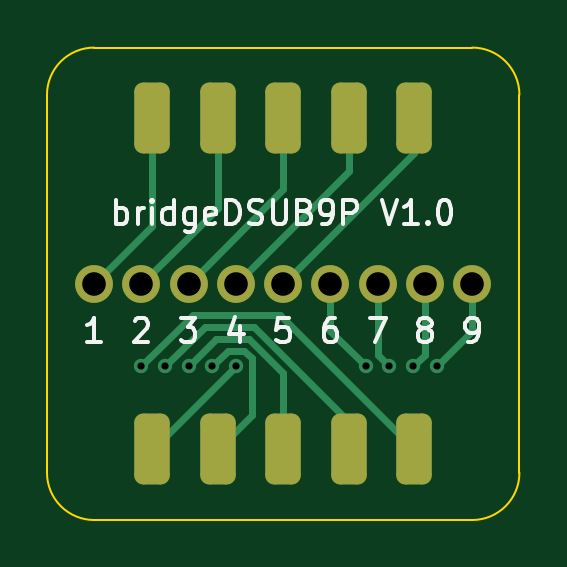
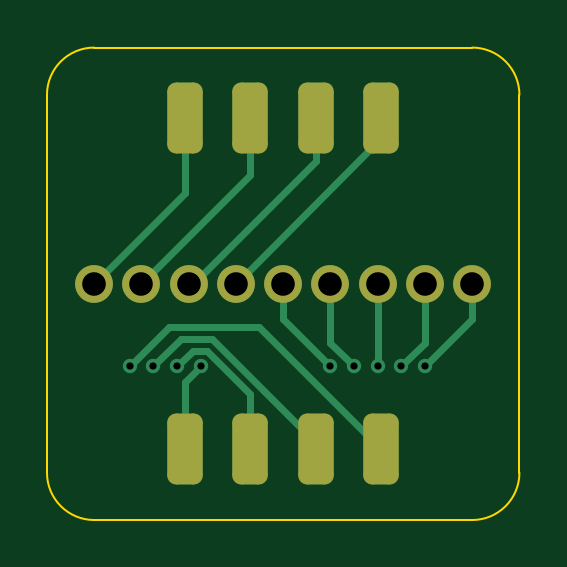
Circuit board: 10 layer files. Board 20.0 x 20.0 mm.
- bottom_copper: bridgeDSUB9P-B_Cu.gbl (3520 bytes)
- bottom_mask: bridgeDSUB9P-B_Mask.gbs (1662 bytes)
- paste: bridgeDSUB9P-B_Paste.gbp (1477 bytes)
- bottom_silk: bridgeDSUB9P-B_Silkscreen.gbo (507 bytes)
- outline: bridgeDSUB9P-Edge_Cuts.gm1 (1045 bytes)
- top_copper: bridgeDSUB9P-F_Cu.gtl (3782 bytes)
- top_mask: bridgeDSUB9P-F_Mask.gts (1695 bytes)
- paste: bridgeDSUB9P-F_Paste.gtp (1510 bytes)
- top_silk: bridgeDSUB9P-F_Silkscreen.gto (14432 bytes)
- drill: bridgeDSUB9P.drl (601 bytes)

=== bottom_copper: bridgeDSUB9P-B_Cu.gbl (3520 bytes, source withheld) ===
=== bottom_mask: bridgeDSUB9P-B_Mask.gbs (1662 bytes, source withheld) ===
=== paste: bridgeDSUB9P-B_Paste.gbp (1477 bytes, source withheld) ===
=== bottom_silk: bridgeDSUB9P-B_Silkscreen.gbo ===
G04 #@! TF.GenerationSoftware,KiCad,Pcbnew,7.0.1*
G04 #@! TF.CreationDate,2023-03-20T20:32:41+09:00*
G04 #@! TF.ProjectId,bridgeDSUB9P,62726964-6765-4445-9355-4239502e6b69,V1.0*
G04 #@! TF.SameCoordinates,Original*
G04 #@! TF.FileFunction,Legend,Bot*
G04 #@! TF.FilePolarity,Positive*
%FSLAX46Y46*%
G04 Gerber Fmt 4.6, Leading zero omitted, Abs format (unit mm)*
G04 Created by KiCad (PCBNEW 7.0.1) date 2023-03-20 20:32:41*
%MOMM*%
%LPD*%
G01*
G04 APERTURE LIST*
G04 APERTURE END LIST*
M02*

=== outline: bridgeDSUB9P-Edge_Cuts.gm1 ===
G04 #@! TF.GenerationSoftware,KiCad,Pcbnew,7.0.1*
G04 #@! TF.CreationDate,2023-03-20T20:32:41+09:00*
G04 #@! TF.ProjectId,bridgeDSUB9P,62726964-6765-4445-9355-4239502e6b69,V1.0*
G04 #@! TF.SameCoordinates,Original*
G04 #@! TF.FileFunction,Profile,NP*
%FSLAX46Y46*%
G04 Gerber Fmt 4.6, Leading zero omitted, Abs format (unit mm)*
G04 Created by KiCad (PCBNEW 7.0.1) date 2023-03-20 20:32:41*
%MOMM*%
%LPD*%
G01*
G04 APERTURE LIST*
G04 #@! TA.AperFunction,Profile*
%ADD10C,0.100000*%
G04 #@! TD*
G04 APERTURE END LIST*
D10*
X-10000000Y8000000D02*
X-10000000Y-8000000D01*
X-10000000Y-8000000D02*
G75*
G03*
X-8000000Y-10000000I1999999J-1D01*
G01*
X10000000Y8000000D02*
G75*
G03*
X8000000Y10000000I-2000000J0D01*
G01*
X-8000000Y10000000D02*
G75*
G03*
X-10000000Y8000000I-1J-1999999D01*
G01*
X-8000000Y-10000000D02*
X8000000Y-10000000D01*
X8000000Y10000000D02*
X-8000000Y10000000D01*
X10000000Y-8000000D02*
X10000000Y8000000D01*
X8000000Y-10000000D02*
G75*
G03*
X10000000Y-8000000I0J2000000D01*
G01*
M02*

=== top_copper: bridgeDSUB9P-F_Cu.gtl ===
G04 #@! TF.GenerationSoftware,KiCad,Pcbnew,7.0.1*
G04 #@! TF.CreationDate,2023-03-20T20:32:41+09:00*
G04 #@! TF.ProjectId,bridgeDSUB9P,62726964-6765-4445-9355-4239502e6b69,V1.0*
G04 #@! TF.SameCoordinates,Original*
G04 #@! TF.FileFunction,Copper,L1,Top*
G04 #@! TF.FilePolarity,Positive*
%FSLAX46Y46*%
G04 Gerber Fmt 4.6, Leading zero omitted, Abs format (unit mm)*
G04 Created by KiCad (PCBNEW 7.0.1) date 2023-03-20 20:32:41*
%MOMM*%
%LPD*%
G01*
G04 APERTURE LIST*
G04 Aperture macros list*
%AMRoundRect*
0 Rectangle with rounded corners*
0 $1 Rounding radius*
0 $2 $3 $4 $5 $6 $7 $8 $9 X,Y pos of 4 corners*
0 Add a 4 corners polygon primitive as box body*
4,1,4,$2,$3,$4,$5,$6,$7,$8,$9,$2,$3,0*
0 Add four circle primitives for the rounded corners*
1,1,$1+$1,$2,$3*
1,1,$1+$1,$4,$5*
1,1,$1+$1,$6,$7*
1,1,$1+$1,$8,$9*
0 Add four rect primitives between the rounded corners*
20,1,$1+$1,$2,$3,$4,$5,0*
20,1,$1+$1,$4,$5,$6,$7,0*
20,1,$1+$1,$6,$7,$8,$9,0*
20,1,$1+$1,$8,$9,$2,$3,0*%
G04 Aperture macros list end*
G04 #@! TA.AperFunction,ComponentPad*
%ADD10C,1.600000*%
G04 #@! TD*
G04 #@! TA.AperFunction,SMDPad,CuDef*
%ADD11RoundRect,0.375000X0.375000X-1.125000X0.375000X1.125000X-0.375000X1.125000X-0.375000X-1.125000X0*%
G04 #@! TD*
G04 #@! TA.AperFunction,SMDPad,CuDef*
%ADD12RoundRect,0.375000X-0.375000X1.125000X-0.375000X-1.125000X0.375000X-1.125000X0.375000X1.125000X0*%
G04 #@! TD*
G04 #@! TA.AperFunction,ViaPad*
%ADD13C,0.609600*%
G04 #@! TD*
G04 #@! TA.AperFunction,Conductor*
%ADD14C,0.304800*%
G04 #@! TD*
G04 APERTURE END LIST*
D10*
X8000000Y0D03*
X-4000000Y0D03*
X4000000Y0D03*
X0Y0D03*
X-8000000Y0D03*
D11*
X5540000Y-7000000D03*
X2770000Y-7000000D03*
X0Y-7000000D03*
X-2770000Y-7000000D03*
X-5540000Y-7000000D03*
D10*
X-2000000Y0D03*
X6000000Y0D03*
X2000000Y0D03*
D12*
X-5540000Y7000000D03*
X-2770000Y7000000D03*
X0Y7000000D03*
X2770000Y7000000D03*
X5540000Y7000000D03*
D10*
X-6000000Y0D03*
D13*
X-6000000Y-3500000D03*
X-5000000Y-3500000D03*
X-4000000Y-3500000D03*
X-3000000Y-3500000D03*
X-2000000Y-3500000D03*
X3500000Y-3500000D03*
X4500000Y-3500000D03*
X5500000Y-3500000D03*
X6500000Y-3500000D03*
D14*
X5540000Y-7000000D02*
X-144398Y-1315602D01*
X-144398Y-1315602D02*
X-3815602Y-1315602D01*
X-8000000Y0D02*
X-5540000Y2460000D01*
X-3815602Y-1315602D02*
X-6000000Y-3500000D01*
X-5540000Y2460000D02*
X-5540000Y7000000D01*
X2770000Y-5833160D02*
X-1239559Y-1823601D01*
X-2770000Y7000000D02*
X-2770000Y3230000D01*
X-2770000Y3230000D02*
X-6000000Y0D01*
X2770000Y-7000000D02*
X2770000Y-5833160D01*
X-1239559Y-1823601D02*
X-3323601Y-1823601D01*
X-3323601Y-1823601D02*
X-5000000Y-3500000D01*
X-2831601Y-2331601D02*
X-4000000Y-3500000D01*
X0Y-7000000D02*
X0Y-3781580D01*
X-1449979Y-2331601D02*
X-2831601Y-2331601D01*
X0Y-3781580D02*
X-1449979Y-2331601D01*
X0Y7000000D02*
X0Y4000000D01*
X0Y4000000D02*
X-4000000Y0D01*
X-2770000Y-7000000D02*
X-1339600Y-5569600D01*
X-1339600Y-3160400D02*
X-1660400Y-2839600D01*
X-1660400Y-2839600D02*
X-2339600Y-2839600D01*
X2770000Y7000000D02*
X2770000Y4770000D01*
X2770000Y4770000D02*
X-2000000Y0D01*
X-2339600Y-2839600D02*
X-3000000Y-3500000D01*
X-1339600Y-5569600D02*
X-1339600Y-3160400D01*
X5540000Y5540000D02*
X0Y0D01*
X-5500000Y-7000000D02*
X-2000000Y-3500000D01*
X5540000Y7000000D02*
X5540000Y5540000D01*
X-5540000Y-7000000D02*
X-5500000Y-7000000D01*
X2000000Y-2000000D02*
X3500000Y-3500000D01*
X2000000Y0D02*
X2000000Y-2000000D01*
X4000000Y-3000000D02*
X4500000Y-3500000D01*
X4000000Y0D02*
X4000000Y-3000000D01*
X6000000Y0D02*
X6000000Y-3000000D01*
X6000000Y-3000000D02*
X5500000Y-3500000D01*
X8000000Y0D02*
X8000000Y-2000000D01*
X8000000Y-2000000D02*
X6500000Y-3500000D01*
M02*

=== top_mask: bridgeDSUB9P-F_Mask.gts (1695 bytes, source withheld) ===
=== paste: bridgeDSUB9P-F_Paste.gtp (1510 bytes, source withheld) ===
=== top_silk: bridgeDSUB9P-F_Silkscreen.gto (14432 bytes, source omitted) ===
=== drill: bridgeDSUB9P.drl ===
M48
; DRILL file {KiCad 7.0.1} date Mon Mar 20 20:32:50 2023
; FORMAT={-:-/ absolute / metric / decimal}
; #@! TF.CreationDate,2023-03-20T20:32:50+09:00
; #@! TF.GenerationSoftware,Kicad,Pcbnew,7.0.1
; #@! TF.FileFunction,MixedPlating,1,2
FMAT,2
METRIC
; #@! TA.AperFunction,Plated,PTH,ViaDrill
T1C0.305
; #@! TA.AperFunction,Plated,PTH,ComponentDrill
T2C1.000
%
G90
G05
T1
X-6.0Y-3.5
X-5.0Y-3.5
X-4.0Y-3.5
X-3.0Y-3.5
X-2.0Y-3.5
X3.5Y-3.5
X4.5Y-3.5
X5.5Y-3.5
X6.5Y-3.5
T2
X-8.0Y0.0
X-6.0Y0.0
X-4.0Y0.0
X-2.0Y0.0
X0.0Y0.0
X2.0Y0.0
X4.0Y0.0
X6.0Y0.0
X8.0Y0.0
T0
M30

